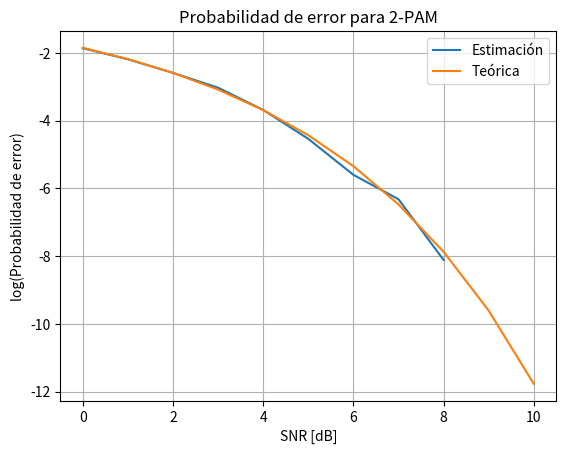

This chart was generated by the following Python code: (Note: this script raises an exception after producing the figure.)
import numpy as np
import matplotlib.pyplot as plt
from statistics import NormalDist

def estimate_pam_pe(M, SNRdb, Nsamples):

    d = 2
    # Generamos los símbolos
    symbols = [d*(n-(M-1)/2) for n in np.random.randint(0, M, int(Nsamples))]

    # Obtenemos N0
    SNRveces = 10**(SNRdb/10)
    Eb = d**2*(M**2-1)/(12*np.log2(M))
    N0 = Eb/SNRveces

    errors = 0

    for symbol in symbols:
        noise = np.random.normal(0, np.sqrt(N0/2), 1)
        received = symbol + noise
        if received > symbol + d/2 or received < symbol - d/2:
            errors += 1

    return errors/Nsamples
    
def Q(q):
    return 2*(1 - NormalDist(mu=0, sigma=1).cdf(q))


Nsamples = 10e3
M = 2
SNRmax = 10

SNRs = range(SNRmax+1)
pe_vec = []

for SNR in SNRs:
    pe_vec.append(estimate_pam_pe(M, SNR, Nsamples))

pe_teorica = [2*(1-1/M)*Q(np.sqrt(6*np.log2(M)*(10**(SNR/10))/(M**2-1))) for SNR in SNRs]

plt.plot(SNRs, np.log(pe_vec), label='Estimación')
plt.plot(SNRs, np.log(pe_teorica), label='Teórica')
plt.title(f'Probabilidad de error para {M}-PAM')
plt.xlabel('SNR [dB]')
plt.ylabel('log(Probabilidad de error)')
plt.legend()
plt.grid()
plt.savefig('results/PAM.png')
plt.show()
